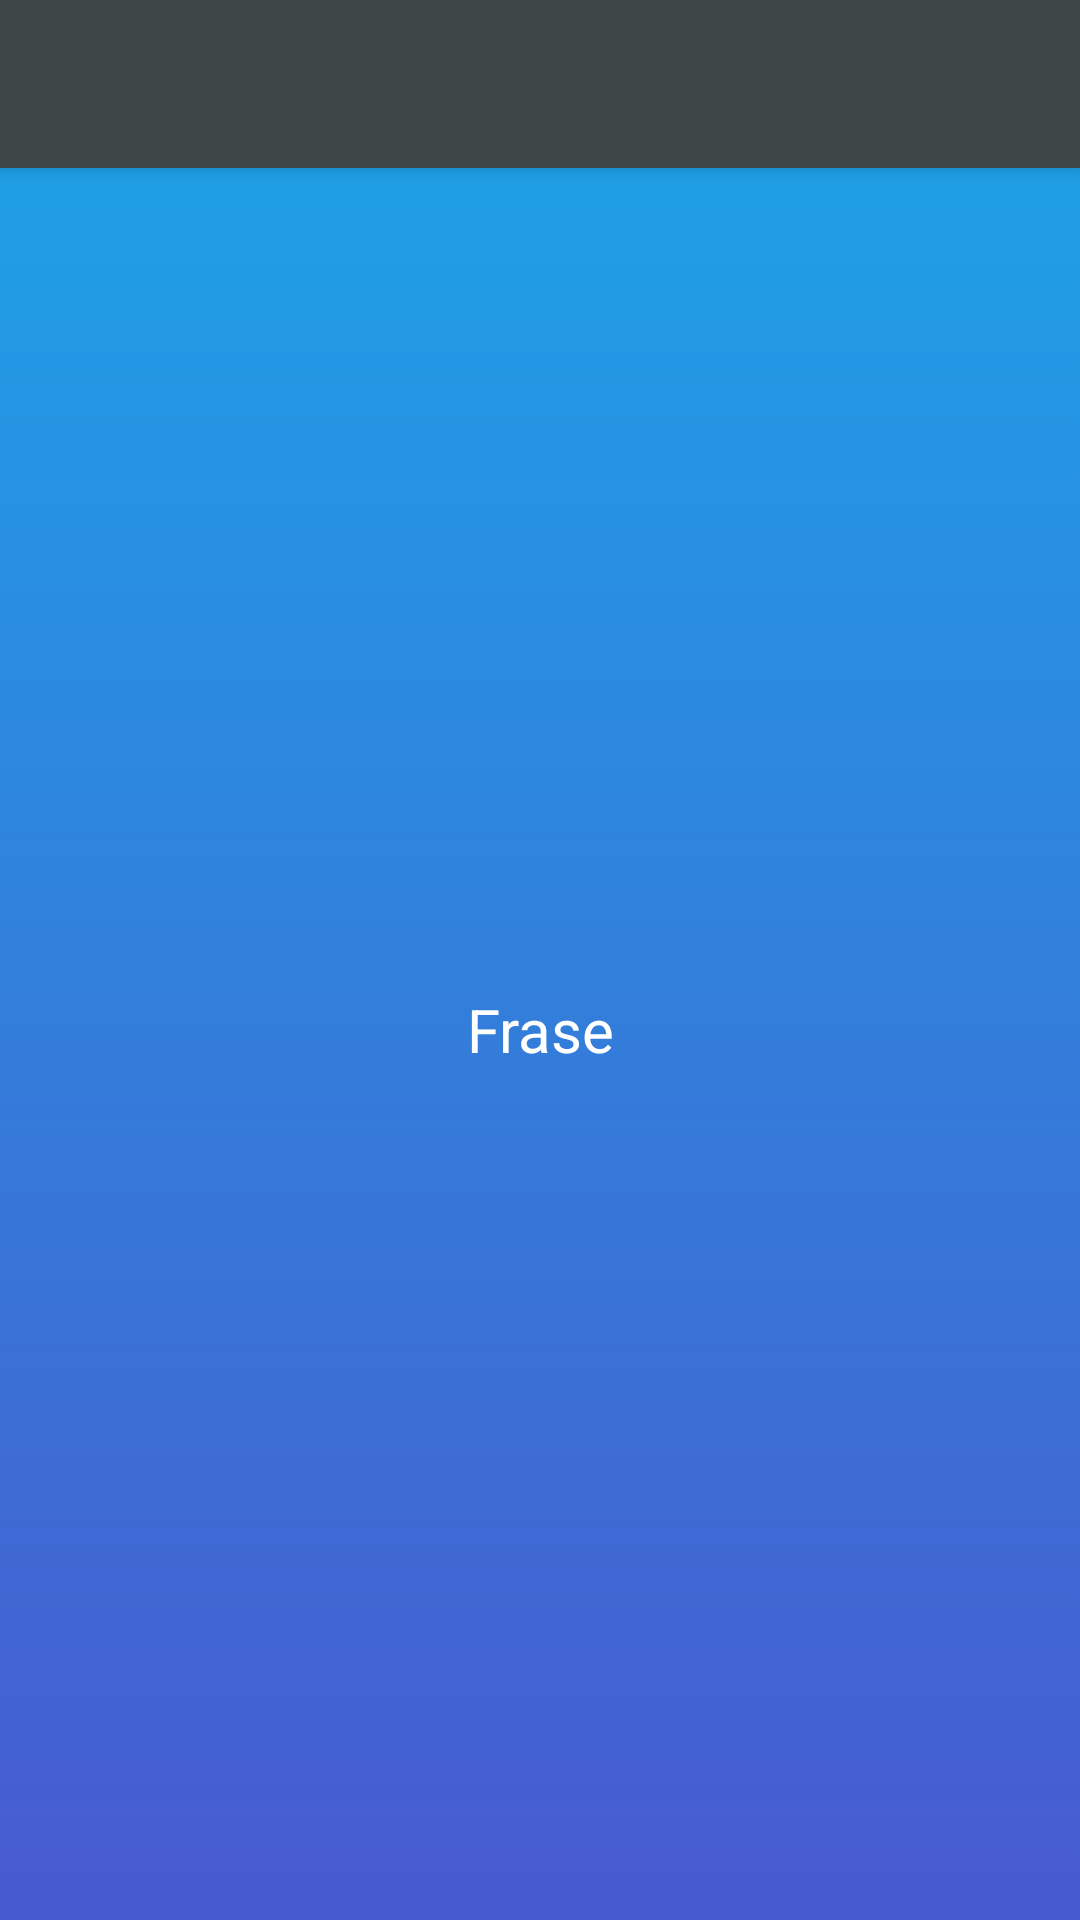

Here is an Android app screen rendered from its layout file. Give the layout XML and the strings, colors and styles it references.
<!-- AndroidManifest.xml: application theme AppTheme -->
<!-- res/layout/activity_main.xml -->
<?xml version="1.0" encoding="utf-8"?>
<androidx.coordinatorlayout.widget.CoordinatorLayout
    xmlns:android="http://schemas.android.com/apk/res/android"
    xmlns:app="http://schemas.android.com/apk/res-auto"
    xmlns:aapt="http://schemas.android.com/aapt"
    android:layout_width="match_parent"
    android:layout_height="match_parent">
    <com.google.android.material.appbar.AppBarLayout
        android:theme="@style/AppTheme.AppBarOverlay"
        android:layout_width="match_parent"
        android:layout_height="wrap_content">
        <androidx.appcompat.widget.Toolbar
            android:id="@+id/toolbar"
            app:titleTextColor="@color/white"
            android:background="?attr/colorPrimary"
            android:layout_width="match_parent"
            android:layout_height="?attr/actionBarSize" app:popupTheme="@style/AppTheme.PopupOverlay"/>
    </com.google.android.material.appbar.AppBarLayout>
    <include layout="@layout/content_main"/>
</androidx.coordinatorlayout.widget.CoordinatorLayout>
<!-- res/layout/content_main.xml (included above) -->
<?xml version="1.0" encoding="utf-8"?>
<ScrollView
    xmlns:android="http://schemas.android.com/apk/res/android"
    xmlns:app="http://schemas.android.com/apk/res-auto"
    xmlns:aapt="http://schemas.android.com/aapt"
    android:background="@drawable/gradient"
    android:padding="20dp"
    android:layout_width="match_parent"
    android:layout_height="match_parent"
    android:fillViewport="true"
    app:layout_behavior="@string/appbar_scrolling_view_behavior">
    <RelativeLayout
        android:layout_width="match_parent"
        android:layout_height="wrap_content">
        <LinearLayout
            android:orientation="vertical"
            android:paddingBottom="70dp"
            android:layout_width="match_parent"
            android:layout_height="wrap_content"
            android:layout_centerInParent="true">
            <TextView
                android:textSize="30sp"
                android:textStyle="italic"
                android:textColor="@color/white"
                android:gravity="center_horizontal"
                android:layout_gravity="center_horizontal"
                android:id="@+id/text_sentence"
                android:layout_width="match_parent"
                android:layout_height="wrap_content"/>
            <TextView
                android:textSize="20sp"
                android:textColor="@color/white"
                android:gravity="center_horizontal"
                android:layout_gravity="center_horizontal"
                android:id="@+id/text_author"
                android:layout_width="match_parent"
                android:layout_height="wrap_content"
                android:layout_marginTop="20dp"
                android:text="@string/frase"/>
        </LinearLayout>

    </RelativeLayout>
</ScrollView>
<!-- resources referenced by this layout -->
<resources>
  <color name="white">#ffffff</color>
  <!-- drawable gradient (drawable) -->
  <?xml version="1.0" encoding="utf-8"?>
  <selector xmlns:android="http://schemas.android.com/apk/res/android" xmlns:app="http://schemas.android.com/apk/res-auto" xmlns:aapt="http://schemas.android.com/aapt">
      <item>
          <shape>
              <gradient
                  android:startColor="#485ACF"
                  android:endColor="#1F9FE6"
                  android:angle="90"
                  android:type="linear"/>
          </shape>
      </item>
  </selector>
  <string name="appbar_scrolling_view_behavior">com.google.android.material.appbar.AppBarLayout$ScrollingViewBehavior</string>
  <string name="frase">Frase</string>
  <style name="AppTheme.AppBarOverlay">
      </style>
  <style name="AppTheme.PopupOverlay">
      </style>
  <style name="AppTheme" parent="Theme.AppCompat.Light.NoActionBar">
          
          <item name="colorPrimary">@color/colorPrimary</item>
          <item name="colorPrimaryDark">@color/colorPrimaryDark</item>
          <item name="colorAccent">@color/colorAccent</item>
          <item name="android:fontFamily">sans-serif</item>
      </style>
  <color name="colorPrimary">#3F4646</color>
  <color name="colorPrimaryDark">#161B1B</color>
  <color name="colorAccent">#0288D1</color>
</resources>
